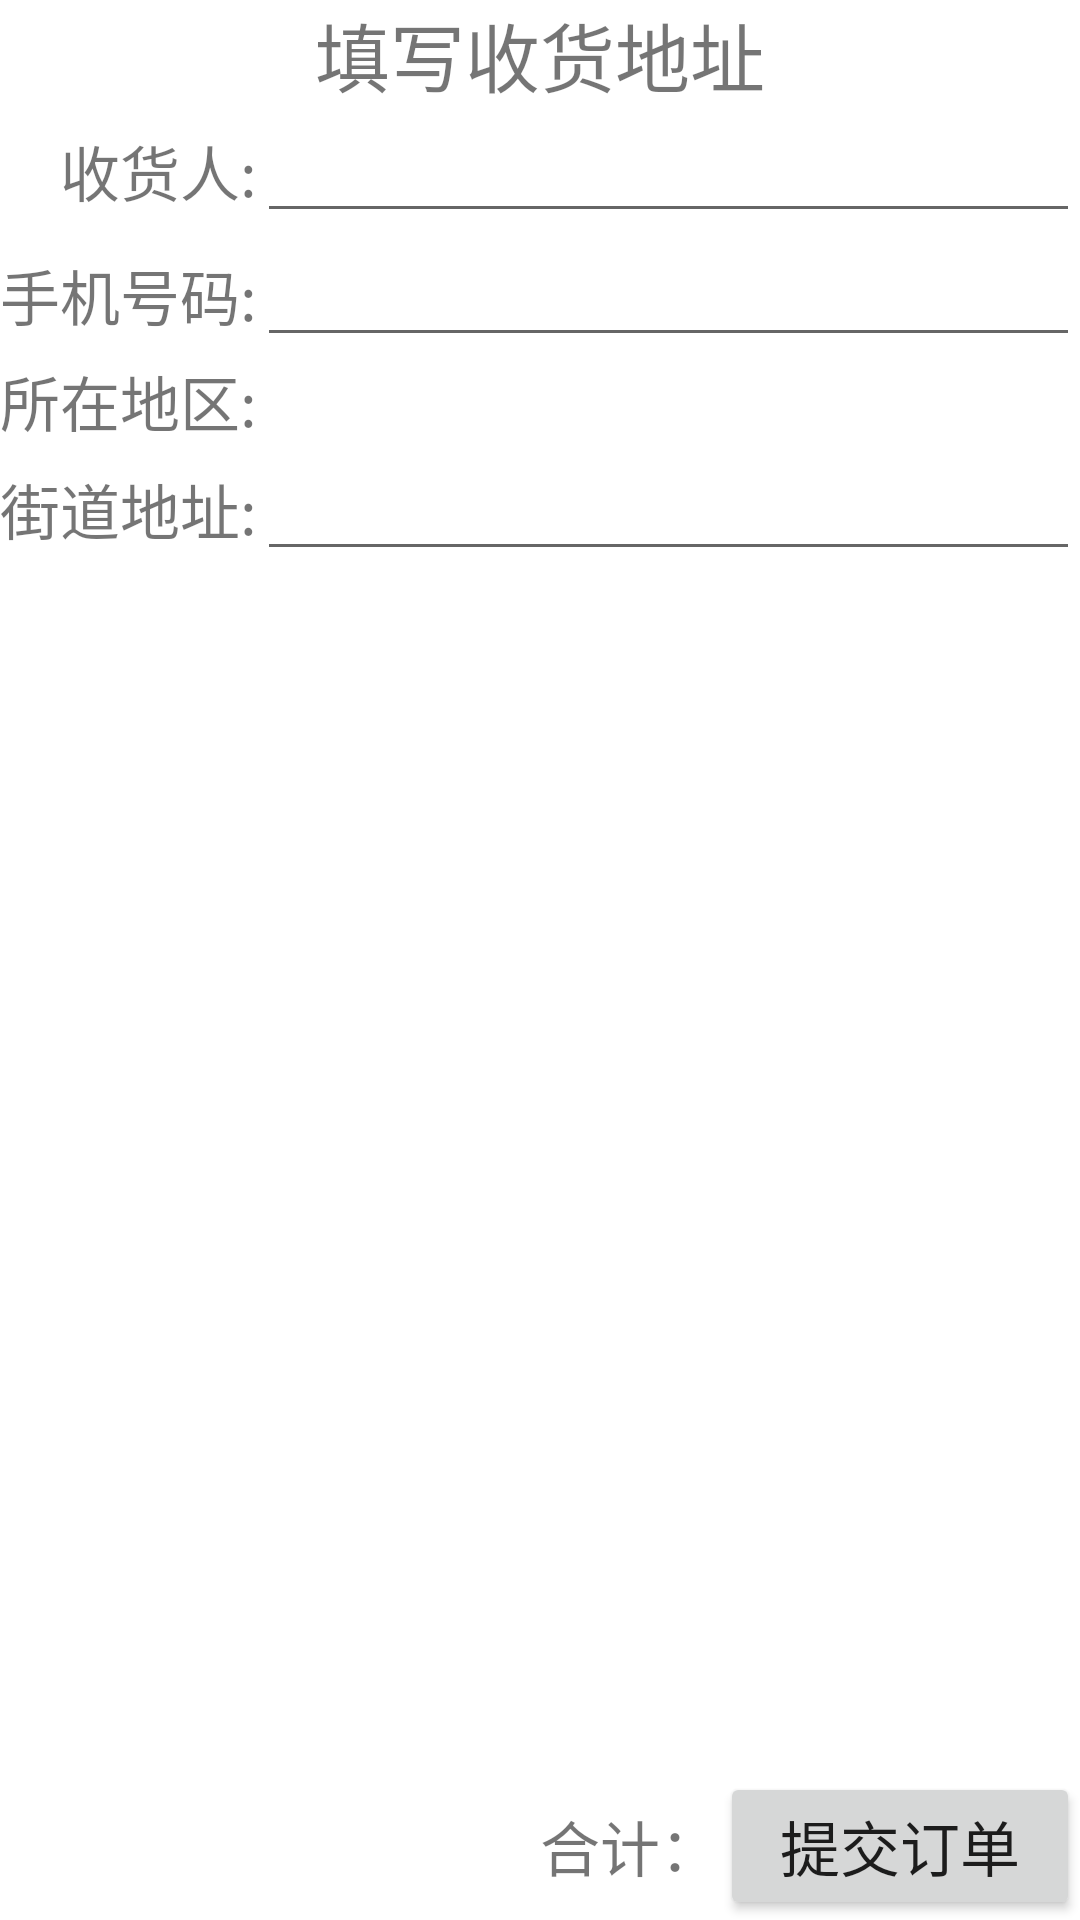

Reconstruct the res/layout file that produces this screen, plus the resources it refers to.
<!-- AndroidManifest.xml: application theme AppTheme -->
<!-- res/layout/activity_buy.xml -->
<?xml version="1.0" encoding="utf-8"?>
<RelativeLayout xmlns:android="http://schemas.android.com/apk/res/android"
    xmlns:tools="http://schemas.android.com/tools"
    android:layout_width="match_parent"
    android:layout_height="match_parent"
    tools:context="day.myfulishe.controller.activity.BuyActivity">

    <LinearLayout
        android:layout_width="match_parent"
        android:layout_height="wrap_content"
        android:orientation="vertical">

        <TextView
            android:layout_width="match_parent"
            android:layout_height="wrap_content"
            android:gravity="center_horizontal"
            android:text="填写收货地址"
            android:textSize="25dp" />

        <LinearLayout
            android:layout_width="match_parent"
            android:layout_height="wrap_content">

            <TextView
                android:layout_width="wrap_content"
                android:layout_height="wrap_content"
                android:text="收货人:"
                android:textSize="20dp"
                android:layout_marginLeft="20dp"
                />

            <EditText
                android:id="@+id/Et_UserName"
                android:layout_width="match_parent"
                android:layout_height="wrap_content"
                android:singleLine="true" />
        </LinearLayout>

        <LinearLayout
            android:layout_width="match_parent"
            android:layout_height="wrap_content">

            <TextView
                android:layout_width="wrap_content"
                android:layout_height="wrap_content"
                android:text="手机号码:"
                android:textSize="20dp" />

            <EditText
                android:id="@+id/ET_phoneNumber"
                android:layout_width="match_parent"
                android:layout_height="wrap_content"
                android:singleLine="true" />
        </LinearLayout>

        <LinearLayout
            android:layout_width="match_parent"
            android:layout_height="30dp">

            <TextView
                android:layout_width="wrap_content"
                android:layout_height="30dp"
                android:text="所在地区:"
                android:textSize="20dp" />

            <Spinner
                android:id="@+id/Spin_city"
                android:layout_width="match_parent"
                android:layout_height="wrap_content"
                android:entries="@array/area"
                android:scrollbarSize="18dp" />
        </LinearLayout>

        <LinearLayout
            android:layout_width="match_parent"
            android:layout_height="wrap_content">

            <TextView
                android:layout_width="wrap_content"
                android:layout_height="wrap_content"
                android:text="街道地址:"
                android:textSize="20dp" />

            <EditText
                android:id="@+id/ET_Address"
                android:layout_width="match_parent"
                android:layout_height="wrap_content"
                android:singleLine="true" />
        </LinearLayout>
    </LinearLayout>

    <LinearLayout
        android:layout_width="match_parent"
        android:layout_height="wrap_content"
        android:layout_alignParentBottom="true"
        android:background="@color/main_orange"
        android:orientation="horizontal">

        <TextView
            android:id="@+id/tv_sumPrizes"
            android:layout_width="match_parent"
            android:layout_height="wrap_content"
            android:layout_gravity="center_vertical"
            android:layout_weight="1"
            android:gravity="right"
            android:text="合计："
            android:textSize="20dp" />

        <Button
            android:id="@+id/btn_pay"
            android:layout_width="match_parent"
            android:layout_height="wrap_content"
            android:layout_weight="2"
            android:text="提交订单"
            android:textSize="20dp" />

    </LinearLayout>

</RelativeLayout>
<!-- resources referenced by this layout -->
<resources>
  <style name="AppTheme" parent="Theme.AppCompat.Light.DarkActionBar">
          
          <item name="colorPrimary">@color/colorPrimary</item>
          <item name="colorPrimaryDark">@color/colorPrimaryDark</item>
          <item name="colorAccent">@color/colorAccent</item>
          <item name="android:windowBackground">@color/windows_color</item>
          <item name="windowActionBar">false</item>
          <item name="windowActionModeOverlay">true</item>
          <item name="windowNoTitle">true</item>
          <item name="android:windowIsTranslucent">true</item>
          <item name="android:windowAnimationStyle">@style/AnimFade2</item>
      </style>
  <!-- not gathered from this repository: default colours our renderer supplied (Android Studio template values) -->
  <color name="colorPrimary">#FF6200EE</color>
  <color name="colorPrimaryDark">#FF3700B3</color>
  <color name="colorAccent">#FF03DAC5</color>
</resources>
